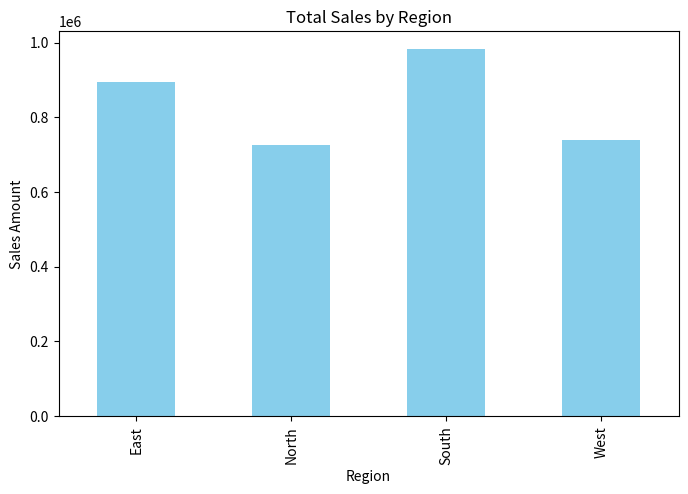
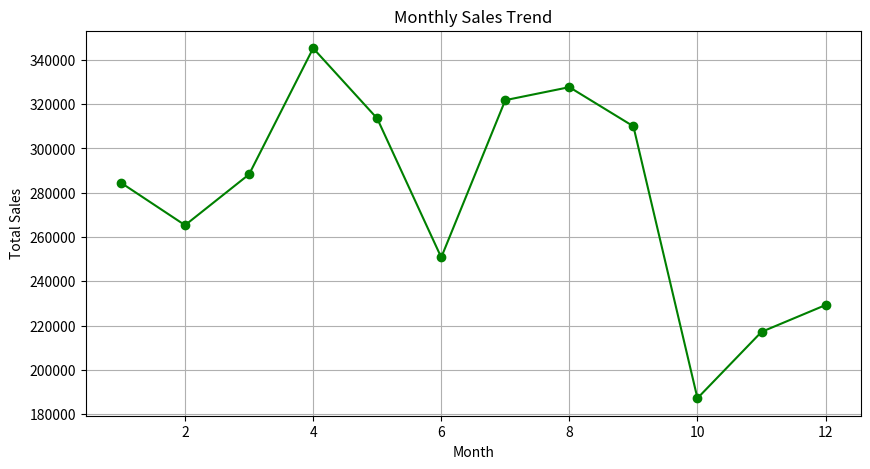
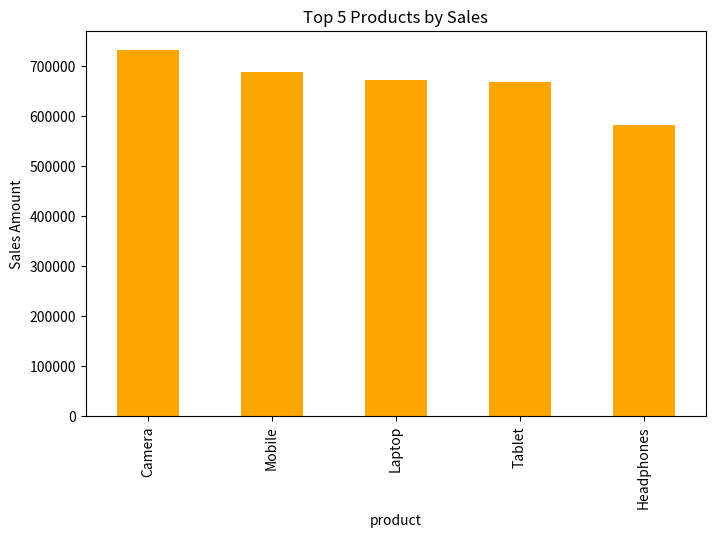
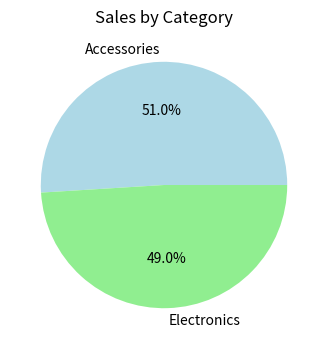

The matplotlib source for these figures, in order:
import numpy as np
import pandas as pd
import matplotlib.pyplot as plt
np.random.seed(42)

# Create dataset
n = 1000

data = {
    'order_id': np.arange(1, n+1),
    'order_date': pd.date_range(start='2023-01-01', periods=n, freq='D'),
    'region': np.random.choice(['East', 'West', 'North', 'South'], n),
    'product': np.random.choice(['Laptop', 'Mobile', 'Tablet', 'Headphones', 'Camera'], n),
    'category': np.random.choice(['Electronics', 'Accessories'], n),
    'quantity': np.random.randint(1, 10, n),
    'unit_price': np.random.randint(50, 1500, n),
    'discount': np.random.choice([0, 5, 10, 15, 20], n)
}

df = pd.DataFrame(data)

# Calculate total sales
df['total_sales'] = df['quantity'] * df['unit_price'] * (1 - df['discount']/100)

df.head()
print(df.head())
print(df.tail())
print(df.isnull().sum())
print(df.duplicated().sum())
df['order_date'] = pd.to_datetime(df['order_date'])
print(df['order_date'].head(10))
region_sales = df.groupby('region')['total_sales'].sum()

plt.figure(figsize=(8,5))
region_sales.plot(kind='bar', color='skyblue')
plt.title('Total Sales by Region')
plt.ylabel('Sales Amount')
plt.xlabel('Region')
plt.show()
df['month'] = df['order_date'].dt.month

monthly_sales = df.groupby('month')['total_sales'].sum()

plt.figure(figsize=(10,5))
monthly_sales.plot(kind='line', marker='o', color='green')
plt.title('Monthly Sales Trend')
plt.xlabel('Month')
plt.ylabel('Total Sales')
plt.grid(True)
plt.show()
product_sales = df.groupby('product')['total_sales'].sum().sort_values(ascending=False).head(5)

plt.figure(figsize=(8,5))
product_sales.plot(kind='bar', color='orange')
plt.title('Top 5 Products by Sales')
plt.ylabel('Sales Amount')
plt.show()

category_sales = df.groupby('category')['total_sales'].sum()

plt.figure(figsize=(6,4))
category_sales.plot(kind='pie', autopct='%1.1f%%', colors=['lightblue','lightgreen'])
plt.title('Sales by Category')
plt.ylabel('')
plt.show()
